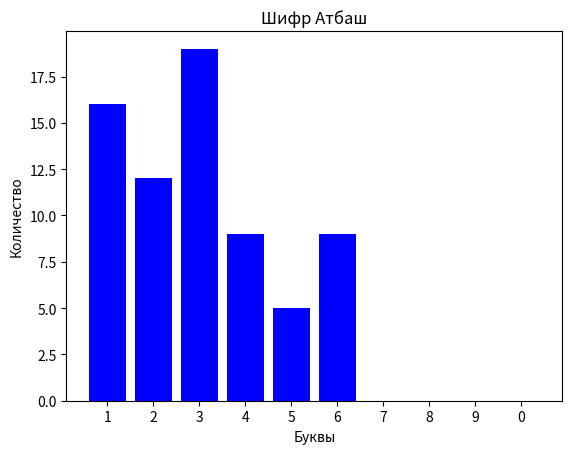

Python code for this plot:
import string
import matplotlib.pyplot as plt
from collections import Counter
def count_characters(text):
    # Определяем русский алфавит
    russian_alphabet = 'абвгдежзийклмнопрстуфхцчшщъыьэюя'
    count ='1234567890'
    alphabet = count
    text = text.lower()
    
    char_counter = Counter(text)  # Считаем символы
    for char in alphabet:
        yield char, char_counter[char]  # Возвращаем символ и его частоту

def plot_character_frequency(text):
    character_frequencies = list(count_characters(text))
    x_values = [x[0] for x in character_frequencies]
    y_values = [y[1] for y in character_frequencies]
    
    fig, ax = plt.subplots()
    ax.bar(x_values, y_values, color='blue')
    ax.set_xticks(x_values)
    ax.set_xticklabels(x_values, rotation=0)
    ax.set_title('Шифр Атбаш')
    ax.set_xlabel('Буквы')
    ax.set_ylabel('Количество')
    
    plt.show()

# Пример использования функции
text = 'ЛЕОПАРДНЕМОЖЕТИЗМЕНИТЬСВОИХПЯТЕНТЧК'
atbash = 'фъсряпытъусщънчшуътчнгоэсчкранътних'
polibia1='2616333411351532163133211641232231163223415536133323443462411632414625'
plot_character_frequency(polibia1)